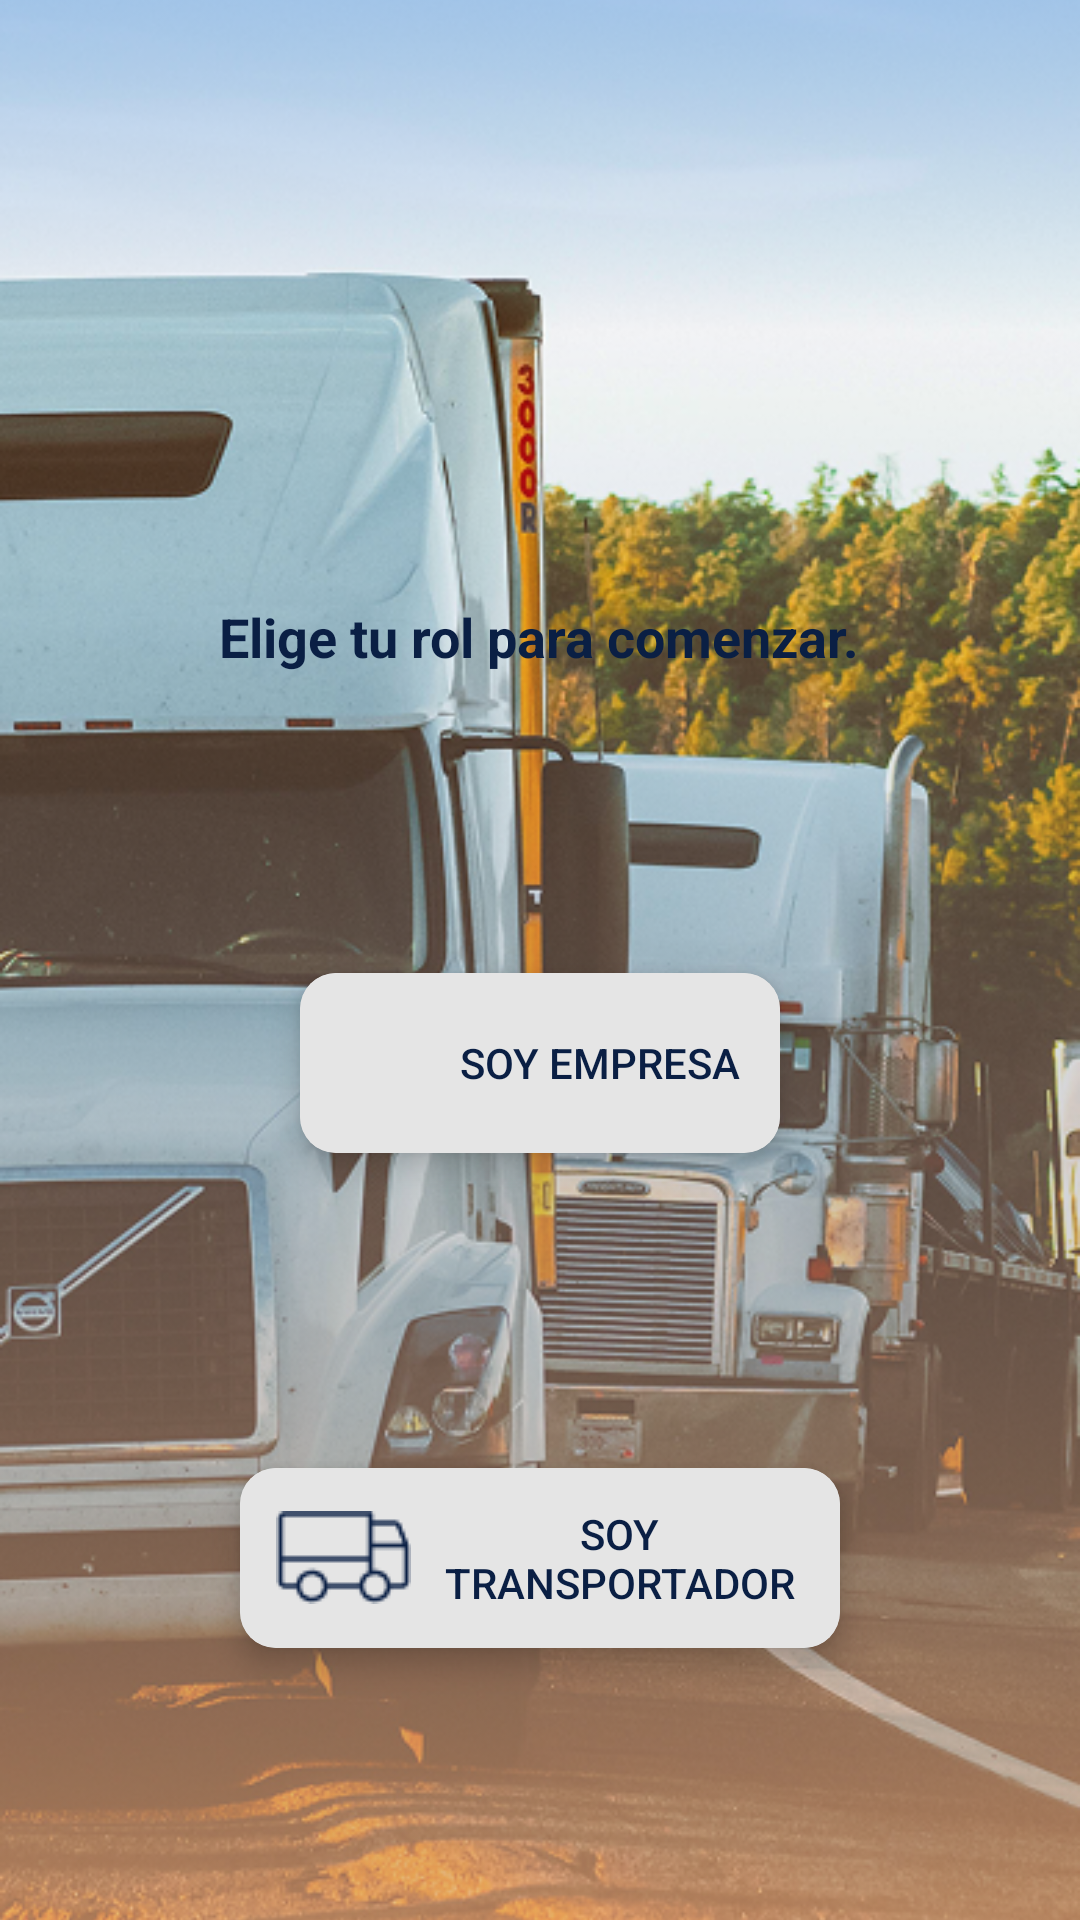

The Android layout XML behind this screen, and the referenced resources:
<!-- AndroidManifest.xml: application theme Theme.EnRuta -->
<!-- res/layout/activiyt_welcome_app.xml -->
<?xml version="1.0" encoding="utf-8"?>
<RelativeLayout xmlns:android="http://schemas.android.com/apk/res/android"
    android:layout_width="match_parent"
    android:layout_height="match_parent"
    xmlns:app="http://schemas.android.com/apk/res-auto">

    
    <ImageView
        android:id="@+id/bgImage"
        android:layout_width="match_parent"
        android:layout_height="match_parent"
        android:src="@drawable/fondo_app_welcome"
        android:scaleType="centerCrop" />

    <ImageView
        android:id="@+id/logo"
        android:layout_width="160dp"
        android:layout_height="110dp"
        android:layout_marginStart="290dp"
        android:src="@drawable/logo_app"
        android:scaleType="fitCenter" />

    <TextView
        android:id="@+id/tvSeleccionRol"
        android:layout_width="wrap_content"
        android:layout_height="wrap_content"
        android:layout_alignParentTop="true"
        android:layout_centerHorizontal="true"
        android:layout_marginTop="200dp"
        android:text="Elige tu rol para comenzar."
        android:textColor="#0A1F44"
        android:textSize="18sp"
        android:textStyle="bold" />

    <androidx.cardview.widget.CardView
        android:id="@+id/cardEmpresa"
        android:layout_width="wrap_content"
        android:layout_height="wrap_content"
        android:layout_margin="100dp"
        app:cardCornerRadius="12dp"
        app:cardElevation="6dp"
        app:cardBackgroundColor="@color/white_btn"
        android:layout_below="@id/tvSeleccionRol"
        android:layout_centerHorizontal="true"
        android:layout_marginTop="24dp">

        <Button
            android:id="@+id/btnEmpresa"
            android:layout_width="200dp"
            android:layout_height="60dp"
            android:background="@color/white_btn"
            android:drawablePadding="8dp"
            android:padding="12dp"
            android:text="Soy Empresa"
            android:textColor="@color/blue_logo"
            app:backgroundTint="@null" />

    </androidx.cardview.widget.CardView>


    <androidx.cardview.widget.CardView
        android:id="@+id/cardTransportador"
        android:layout_width="wrap_content"
        android:layout_height="wrap_content"
        android:layout_margin="5dp"
        app:cardCornerRadius="12dp"
        app:cardElevation="6dp"
        app:cardBackgroundColor="@color/white_btn"
        android:layout_below="@id/cardEmpresa"
        android:layout_centerHorizontal="true"
        android:layout_marginTop="24dp">

        <Button
            android:id="@+id/btnTransportador"
            android:layout_width="200dp"
            android:layout_height="60dp"
            android:background="@color/white_btn"
            android:drawableLeft="@drawable/ic_transportador"
            android:drawablePadding="8dp"
            android:padding="12dp"
            android:text="Soy Transportador"
            android:textColor="@color/blue_logo"
            app:backgroundTint="@null" />

    </androidx.cardview.widget.CardView>

    <TextView
        android:id="@+id/tvNecesitasayuda"
        android:layout_width="wrap_content"
        android:layout_height="wrap_content"
        android:layout_alignParentEnd="true"
        android:layout_marginEnd="16dp"
        android:layout_below="@id/cardTransportador"
        android:layout_centerHorizontal="true"
        android:layout_marginTop="85dp"
        android:text="¿Necesitas ayuda?"
        android:textColor="@color/white"
        android:textSize="18sp" />
    <TextView
        android:id="@+id/tvContactanos"
        android:layout_width="wrap_content"
        android:layout_height="wrap_content"
        android:layout_alignParentEnd="true"
        android:layout_marginEnd="35dp"
        android:layout_below="@id/tvNecesitasayuda"
        android:layout_centerHorizontal="true"
        android:layout_marginTop="8dp"
        android:textColor="#0A1F44"
        android:textSize="16sp"
        android:textStyle="bold"
        android:text="@string/contactanos"
        android:textAppearance="?android:attr/textAppearanceMedium"
        android:autoLink="none"/>
</RelativeLayout>
<!-- resources referenced by this layout -->
<resources>
  <color name="blue_logo">#0A1F44</color>
  <color name="white">#FFFFFFFF</color>
  <color name="white_btn">#E5E5E5</color>
  <!-- drawable fondo_app_welcome: png bitmap (drawable, 523861 bytes) -->
  <!-- drawable ic_transportador: png bitmap (drawable, 818 bytes) -->
  <string name="contactanos"><u>Contáctanos</u></string>
  <style name="Theme.EnRuta" parent="Base.Theme.EnRuta" />
  <style name="Base.Theme.EnRuta" parent="Theme.Material3.DayNight.NoActionBar">
          
          
      </style>
</resources>
